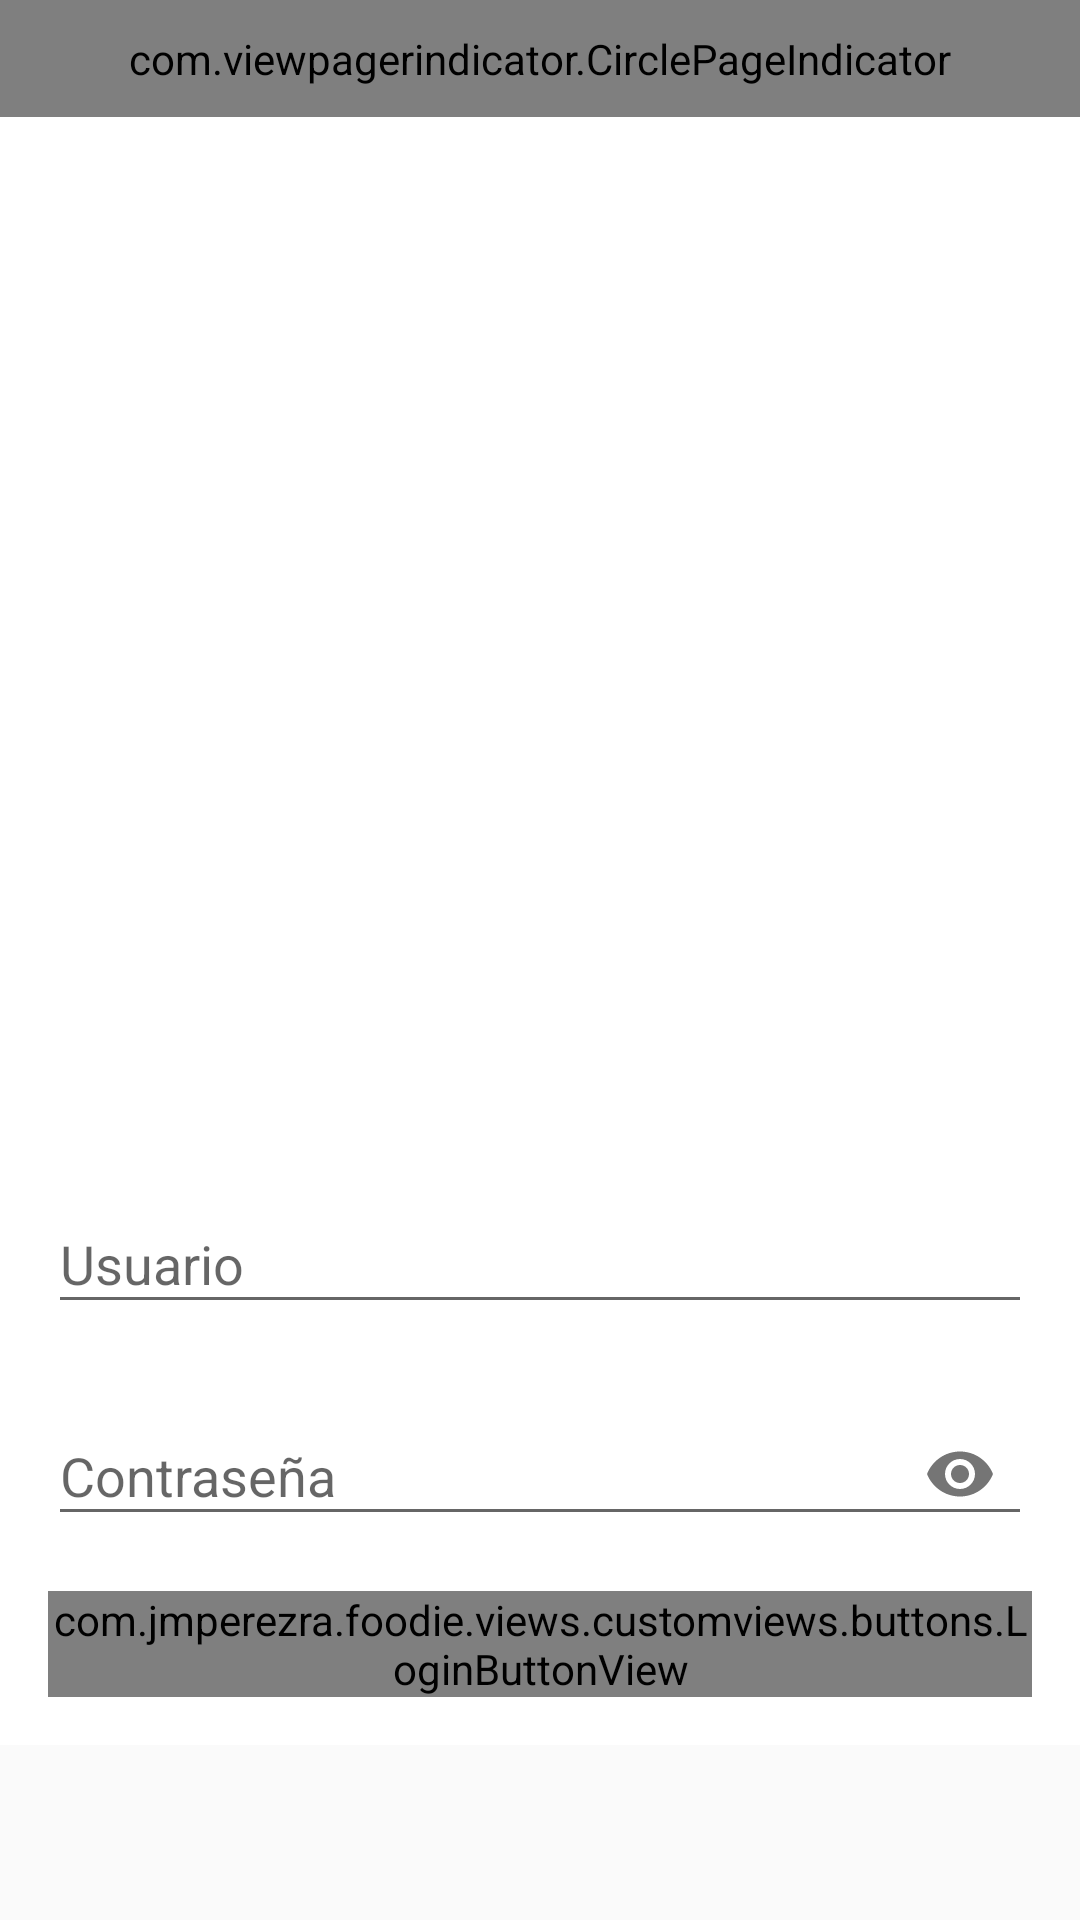

Produce the Android XML layout that renders to this screen, including the resource entries it uses.
<!-- AndroidManifest.xml: application theme AppTheme -->
<!-- res/layout/activity_login.xml -->
<?xml version="1.0" encoding="utf-8"?>
<ScrollView xmlns:android="http://schemas.android.com/apk/res/android"
    xmlns:tools="http://schemas.android.com/tools"
    xmlns:app="http://schemas.android.com/apk/res-auto"
    android:id="@+id/activity_login"
    android:layout_width="match_parent"
    android:layout_height="match_parent"
    android:orientation="vertical"
    tools:context="com.jmperezra.foodie.views.modules.login.LoginActivity">

    <LinearLayout
        android:background="@color/white_1"
        android:layout_width="match_parent"
        android:layout_height="match_parent"
        android:orientation="vertical">

        
        <RelativeLayout
            android:layout_width="wrap_content"
            android:layout_height="wrap_content">

            <android.support.v4.view.ViewPager
                android:id="@+id/vpLogin"
                android:layout_width="match_parent"
                android:layout_height="@dimen/height_view_pager_login"
                android:layout_alignParentTop="true"/>

            <com.viewpagerindicator.CirclePageIndicator
                android:id="@+id/viewIndicator"
                android:layout_alignParentTop="true"
                android:padding="10dp"
                android:layout_height="wrap_content"
                android:layout_width="match_parent"
                app:fillColor="@color/colorAccent"
                app:pageColor="@color/colorPrimary"
                app:strokeColor="@color/colorAccent"/>

        </RelativeLayout>

        
        <LinearLayout
            style="@style/BodyStyle"
            android:layout_width="match_parent"
            android:layout_height="match_parent"
            android:orientation="vertical">

            <android.support.design.widget.TextInputLayout
                android:id="@+id/textInputLayoutAlias"
                android:layout_width="match_parent"
                android:layout_height="wrap_content">

                <android.support.design.widget.TextInputEditText
                    android:id="@+id/inputAlias"
                    android:hint="@string/text_hint_alias"
                    android:maxLines="1"
                    android:maxLength="40"
                    android:textColor="@color/black_01"
                    android:inputType="textEmailAddress"
                    android:layout_width="match_parent"
                    android:layout_height="wrap_content" />

            </android.support.design.widget.TextInputLayout>

            <Space android:layout_width="match_parent" android:layout_height="15dp" />

            <android.support.design.widget.TextInputLayout
                android:id="@+id/textInputLayoutPassword"
                android:layout_width="match_parent"
                app:passwordToggleEnabled="true"
                android:layout_height="wrap_content">

                <android.support.design.widget.TextInputEditText
                    android:id="@+id/inputPassword"
                    android:layout_width="match_parent"
                    android:layout_height="wrap_content"
                    android:inputType="textPassword"
                    android:textColor="@color/black_01"
                    android:singleLine="true"
                    android:maxLines="1"
                    android:digits="abcdefghijklmnñopqrstuvwxyzABCDEFGHIJKLMNÑOPQRSTUVWXYZ1234567890"
                    android:maxLength="20"
                    android:hint="@string/text_hint_password"
                    android:imeOptions="actionDone"/>

            </android.support.design.widget.TextInputLayout>


            <TextView
                tools:text="Error al realizar login"
                tools:visibility="visible"
                android:id="@+id/viewTextError"
                android:paddingLeft="5dp"
                android:visibility="gone"
                android:textAllCaps="true"
                android:textColor="@color/red_01"
                android:textSize="10sp"
                android:ellipsize="end"
                android:maxLines="2"
                android:layout_width="match_parent"
                android:layout_height="wrap_content" />

            <Space android:layout_width="match_parent" android:layout_height="15dp" />

            <com.jmperezra.foodie.views.customviews.buttons.LoginButtonView
                android:id="@+id/buttonLogin"
                android:layout_width="match_parent"
                android:layout_height="wrap_content" />

        </LinearLayout>

    </LinearLayout>

</ScrollView>
<!-- resources referenced by this layout -->
<resources>
  <color name="black_01">#000000</color>
  <color name="colorAccent">#a1a1a1</color>
  <color name="colorPrimary">#e97822</color>
  <color name="red_01">#ff0000</color>
  <color name="white_1">#FFFFFF</color>
  <dimen name="height_view_pager_login">373dp</dimen>
  <string name="text_hint_alias">Usuario</string>
  <string name="text_hint_password">Contraseña</string>
  <style name="BodyStyle">
          <item name="android:layout_width">match_parent</item>
          <item name="android:layout_height">match_parent</item>
          <item name="android:paddingBottom">@dimen/activity_vertical_margin</item>
          <item name="android:paddingTop">@dimen/activity_vertical_margin</item>
          <item name="android:paddingLeft">@dimen/activity_horizontal_margin</item>
          <item name="android:paddingRight">@dimen/activity_horizontal_margin</item>
          <item name="android:background">@color/white_1</item>
      </style>
  <style name="AppTheme" parent="Theme.AppCompat.Light">
          
          <item name="colorPrimary">@color/colorPrimary</item>
          <item name="colorPrimaryDark">@color/colorPrimaryDark</item>
          <item name="colorAccent">@color/colorAccent</item>
      </style>
  <dimen name="activity_vertical_margin">16dp</dimen>
  <dimen name="activity_horizontal_margin">16dp</dimen>
  <color name="colorPrimaryDark">#ff6e00</color>
</resources>
